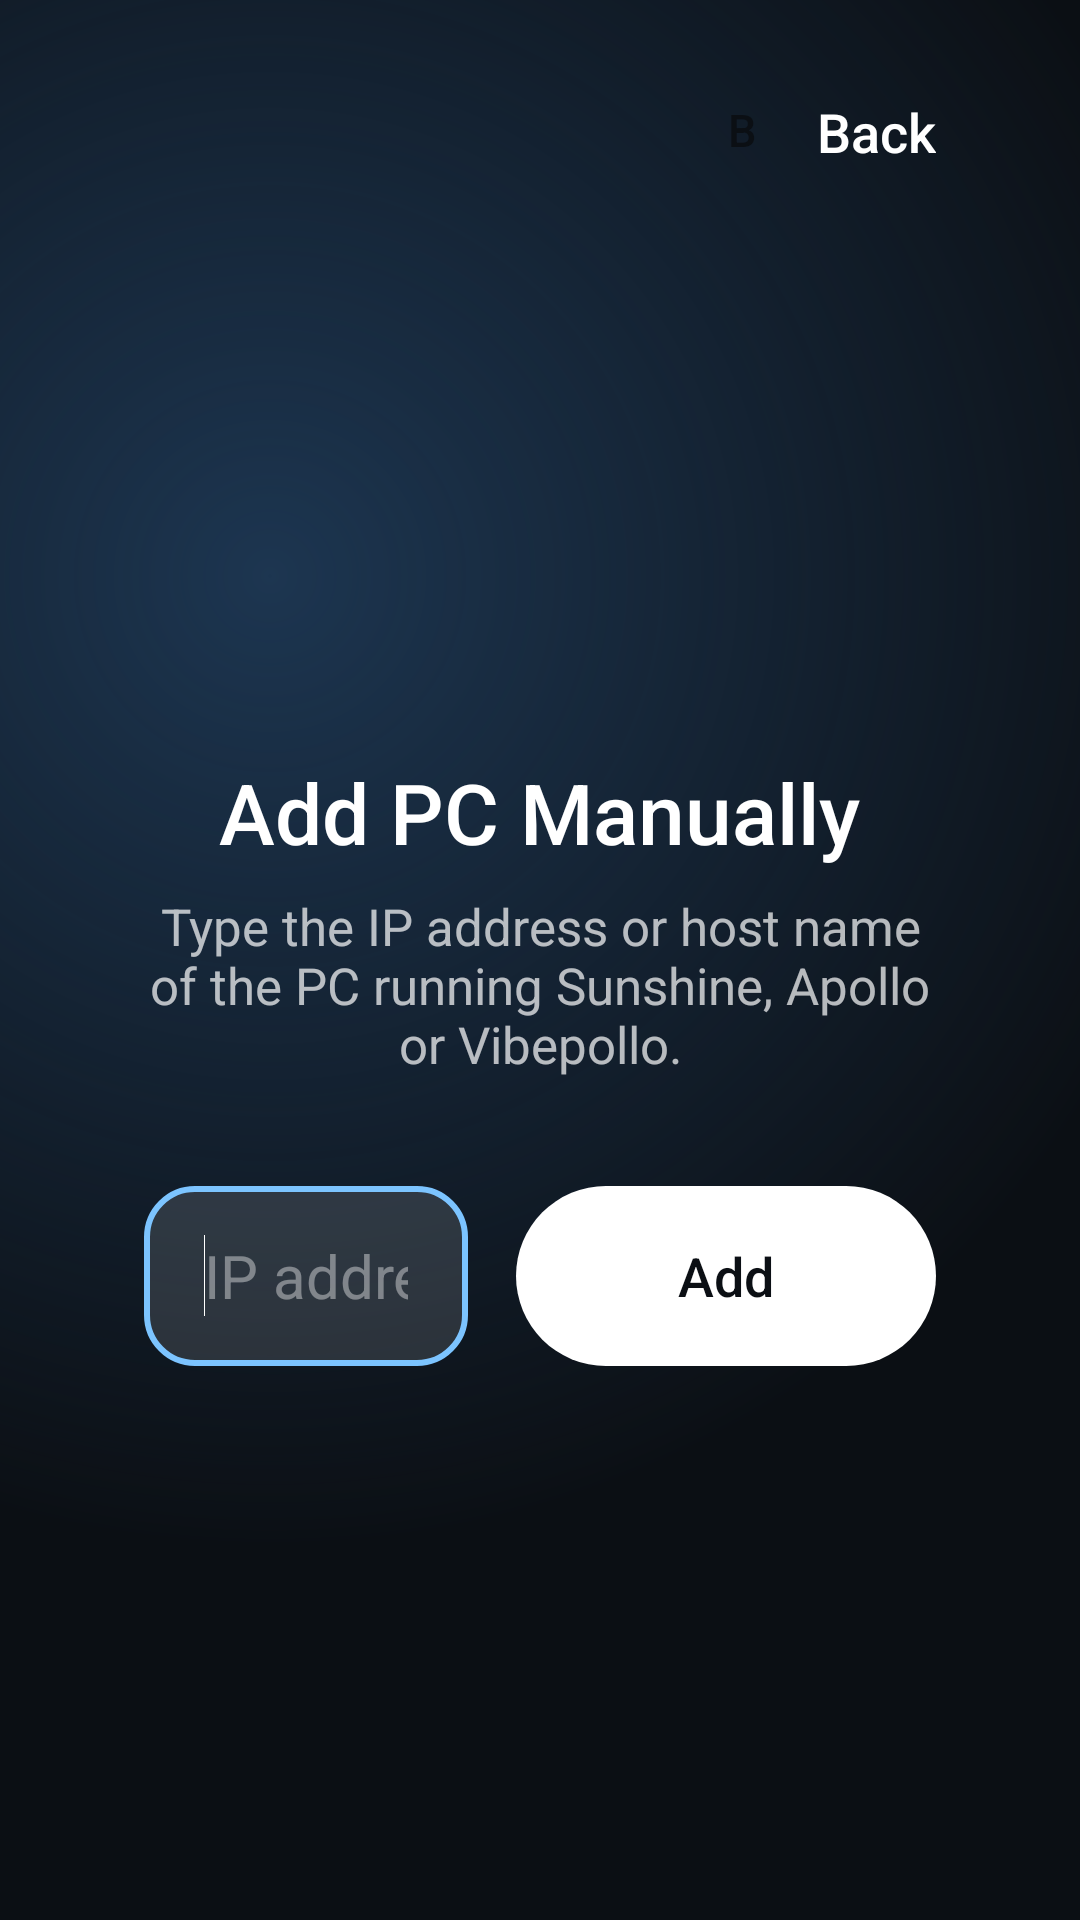

Layout XML and referenced resources for this Android screen:
<!-- AndroidManifest.xml: application theme AppTheme -->
<!-- res/layout/activity_add_computer_manually.xml -->
<?xml version="1.0" encoding="utf-8"?>
<LinearLayout xmlns:android="http://schemas.android.com/apk/res/android"
    xmlns:tools="http://schemas.android.com/tools"
    android:layout_width="match_parent"
    android:layout_height="match_parent"
    android:orientation="vertical"
    android:background="@drawable/launcher_bg_default"
    tools:context=".preferences.AddComputerManually">

    <include layout="@layout/clue_screen_header" />

    <LinearLayout
        android:layout_width="match_parent"
        android:layout_height="0dp"
        android:layout_weight="1"
        android:gravity="center_horizontal"
        android:orientation="vertical"
        android:paddingStart="48dp"
        android:paddingEnd="48dp"
        android:paddingTop="56dp">

        <ImageView
            android:layout_width="96dp"
            android:layout_height="96dp"
            android:src="@drawable/ic_computer"
            android:tint="@color/clue_launcher_text"
            android:importantForAccessibility="no" />

        <TextView
            android:id="@+id/manuallyAddPcText"
            android:text="@string/title_add_pc"
            android:layout_width="wrap_content"
            android:layout_height="wrap_content"
            android:layout_marginTop="20dp"
            android:preferKeepClear="true"
            android:textColor="@color/clue_launcher_text"
            android:textSize="28sp"
            android:fontFamily="sans-serif-medium" />

        <TextView
            android:layout_width="wrap_content"
            android:layout_height="wrap_content"
            android:layout_marginTop="8dp"
            android:maxWidth="560dp"
            android:gravity="center"
            android:text="@string/launcher_add_pc_help"
            android:textColor="@color/clue_launcher_text_dim"
            android:textSize="17sp" />

        <LinearLayout
            android:layout_width="match_parent"
            android:layout_height="wrap_content"
            android:layout_marginTop="36dp"
            android:maxWidth="720dp"
            android:gravity="center"
            android:orientation="horizontal">

            <EditText
                android:id="@+id/hostTextView"
                style="@style/ClueTextField"
                android:layout_width="0dp"
                android:layout_height="wrap_content"
                android:layout_weight="1"
                android:maxWidth="560dp"
                android:singleLine="true"
                android:preferKeepClear="true"
                android:inputType="textNoSuggestions"
                android:hint="@string/ip_hint"
                android:nextFocusRight="@+id/addPcButton"
                android:nextFocusDown="@+id/addPcButton">

                <requestFocus />
            </EditText>

            <Button
                android:id="@+id/addPcButton"
                style="@style/CluePrimaryButton"
                android:layout_width="wrap_content"
                android:layout_height="wrap_content"
                android:layout_marginStart="16dp"
                android:preferKeepClear="true"
                android:text="@string/launcher_add_pc_button" />
        </LinearLayout>
    </LinearLayout>
</LinearLayout>
<!-- res/layout/clue_screen_header.xml (included above) -->
<?xml version="1.0" encoding="utf-8"?>
<LinearLayout xmlns:android="http://schemas.android.com/apk/res/android"
    android:layout_width="match_parent"
    android:layout_height="@dimen/clue_launcher_bar_height"
    android:layout_marginTop="8dp"
    android:orientation="horizontal"
    android:gravity="center_vertical"
    android:paddingStart="36dp"
    android:paddingEnd="36dp">

    <ImageButton
        android:id="@+id/screen_back"
        style="@style/ClueLauncherAction"
        android:layout_marginStart="0dp"
        android:src="@drawable/ic_launcher_back"
        android:contentDescription="@string/launcher_hint_back" />

    <TextView
        android:id="@+id/screen_title"
        android:layout_width="0dp"
        android:layout_height="wrap_content"
        android:layout_weight="1"
        android:layout_marginStart="12dp"
        android:singleLine="true"
        android:ellipsize="end"
        android:textColor="@color/clue_launcher_text"
        android:textSize="26sp"
        android:fontFamily="sans-serif-medium" />

    <LinearLayout android:id="@+id/screen_hint_b" style="@style/ClueLauncherHint">
        <TextView style="@style/ClueLauncherHintButton" android:text="B" />
        <TextView style="@style/ClueLauncherHintLabel" android:text="@string/launcher_hint_back" />
    </LinearLayout>
</LinearLayout>
<!-- resources referenced by this layout -->
<resources>
  <color name="clue_launcher_text">#FFFFFFFF</color>
  <color name="clue_launcher_text_dim">#B3FFFFFF</color>
  <dimen name="clue_launcher_bar_height">72dp</dimen>
  <string name="ip_hint">IP address of host PC</string>
  <string name="launcher_add_pc_button">Add</string>
  <string name="launcher_add_pc_help">Type the IP address or host name of the PC running Sunshine, Apollo or Vibepollo.</string>
  <string name="launcher_hint_back">Back</string>
  <string name="title_add_pc">Add PC Manually</string>
  <style name="ClueLauncherHintLabel">
          <item name="android:layout_width">wrap_content</item>
          <item name="android:layout_height">wrap_content</item>
          <item name="android:layout_marginStart">10dp</item>
          <item name="android:textColor">@color/clue_launcher_text</item>
          <item name="android:textSize">18sp</item>
          <item name="android:fontFamily">sans-serif-medium</item>
          <item name="android:duplicateParentState">true</item>
      </style>
  <style name="ClueTextField">
          <item name="android:background">@drawable/clue_field_bg</item>
          <item name="android:paddingStart">20dp</item>
          <item name="android:paddingEnd">20dp</item>
          <item name="android:minHeight">60dp</item>
          <item name="android:textColor">@color/clue_launcher_text</item>
          <item name="android:textColorHint">#66FFFFFF</item>
          <item name="android:textSize">20sp</item>
      </style>
  <color name="clue_launcher_bg">#0B0F14</color>
  <style name="AppBaseTheme" parent="android:Theme">
          
      </style>
  <color name="clue_accent">#FF7CC4FF</color>
  <style name="CluePreference">
          <item name="android:layout">@layout/clue_preference</item>
      </style>
  <style name="CluePreference.Category">
          <item name="android:layout">@layout/clue_preference_category</item>
      </style>
  <style name="CluePreference.CheckBox">
          <item name="android:layout">@layout/clue_preference</item>
          <item name="android:widgetLayout">@layout/clue_preference_switch</item>
      </style>
  <style name="CluePreference.Dialog">
          <item name="android:layout">@layout/clue_preference</item>
          <item name="android:positiveButtonText">@android:string/ok</item>
          <item name="android:negativeButtonText">@android:string/cancel</item>
      </style>
  <style name="CluePreference.Screen">
          <item name="android:layout">@layout/clue_preference</item>
      </style>
  <!-- drawable clue_dialog_bg (drawable) -->
  <?xml version="1.0" encoding="utf-8"?>
  <inset xmlns:android="http://schemas.android.com/apk/res/android"
      android:insetLeft="16dp"
      android:insetRight="16dp"
      android:insetTop="24dp"
      android:insetBottom="24dp">
      <shape android:shape="rectangle">
          <corners android:radius="22dp" />
          <solid android:color="#F2151C27" />
          <stroke android:width="1dp" android:color="#29FFFFFF" />
      </shape>
  </inset>
  <color name="clue_surface">#FF151C27</color>
  <style name="ClueDialog.Title">
          <item name="android:textAppearance">@style/ClueDialog.TitleText</item>
          <item name="android:maxLines">2</item>
          <item name="android:ellipsize">end</item>
      </style>
  <style name="ClueDialog.TitleText" parent="android:TextAppearance.Material.DialogWindowTitle">
          <item name="android:textColor">@color/clue_launcher_text</item>
          <item name="android:textSize">24sp</item>
          <item name="android:fontFamily">sans-serif-medium</item>
      </style>
</resources>
